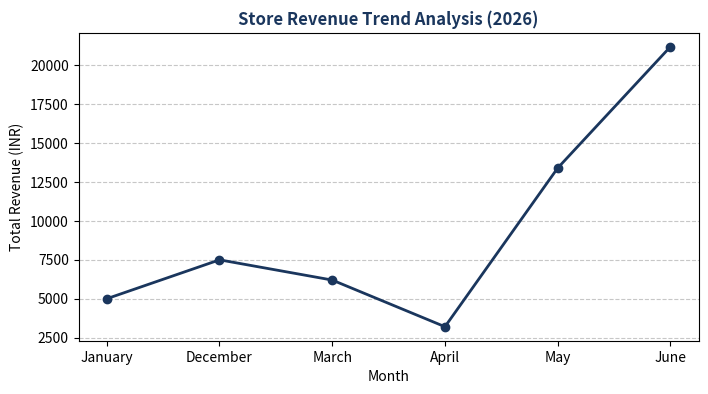

Write the Python code that produced this figure.
import pandas as pd
import numpy as np
import matplotlib.pyplot as plt

# 1. GENERATE A REALISTIC "DIRTY" DATASET
# This simulates a messy Excel sheet an employer might hand you
dirty_data = {
    'Transaction_ID': [101, 102, 103, 104, 104, 105, 106, 107, 108, 109], # 104 is duplicated
    'Store_Region': ['North', 'South', 'East', 'West', 'West', 'North', np.nan, 'East', 'South', 'West'], # Missing value
    'Order_Date': ['2026-01-10', '12-02-2026', '2026-03-15', '2026-04-20', '2026-04-20', '2026-05-02', '2026-05-14', '06/01/2026', '2026-06-10', '2026-06-15'], # Inconsistent formats
    'Revenue': [5000, 7500, np.nan, 3200, 3200, 9100, 4300, 6200, np.nan, 8800] # Missing values
}

df = pd.DataFrame(dirty_data)
print("--- ❌ MESSY RAW DATA ---")
print(df)
print("\n" + "="*60 + "\n")

# 2. THE DATA CLEANING PHASE
# Step A: Remove exact duplicate rows
df = df.drop_duplicates()

# Step B: Handle missing values
# For Store_Region, we fill the missing value with 'Unknown'
df['Store_Region'] = df['Store_Region'].fillna('Unknown')

# For Revenue, we fill missing values with the median revenue of the stores so it doesn't skew trends
median_revenue = df['Revenue'].median()
df['Revenue'] = df['Revenue'].fillna(median_revenue)

# Step C: Fix inconsistent date formats into standard YYYY-MM-DD format
df['Order_Date'] = pd.to_datetime(df['Order_Date'], errors='coerce', format='mixed')

print("---  CLEANED DATASET ---")
print(df)
print("\n" + "="*60 + "\n")

# 3. DATA AGGREGATION & TREND ANALYSIS
# Extract Month from our clean date column to find Monthly Growth
df['Month'] = df['Order_Date'].dt.strftime('%B')

# Group by month and sum the revenue
monthly_sales = df.groupby('Month', sort=False)['Revenue'].sum().reset_index()

print("--- 📈 MONTHLY SALES PERFORMANCE TREND ---")
print(monthly_sales)

# 4. DATA VISUALIZATION
# Plotting the clean trend using Matplotlib
plt.figure(figsize=(8, 4))
plt.plot(monthly_sales['Month'], monthly_sales['Revenue'], marker='o', color='#1a365d', linewidth=2)
plt.title('Store Revenue Trend Analysis (2026)', fontsize=12, fontweight='bold', color='#1a365d')
plt.xlabel('Month', fontsize=10)
plt.ylabel('Total Revenue (INR)', fontsize=10)
plt.grid(axis='y', linestyle='--', alpha=0.7)

# Save the visualization as an image to upload to GitHub
plt.savefig('monthly_revenue_trend.png', dpi=300, bbox_inches='tight')
print("\n[Success] Visualization saved as 'monthly_revenue_trend.png'")
